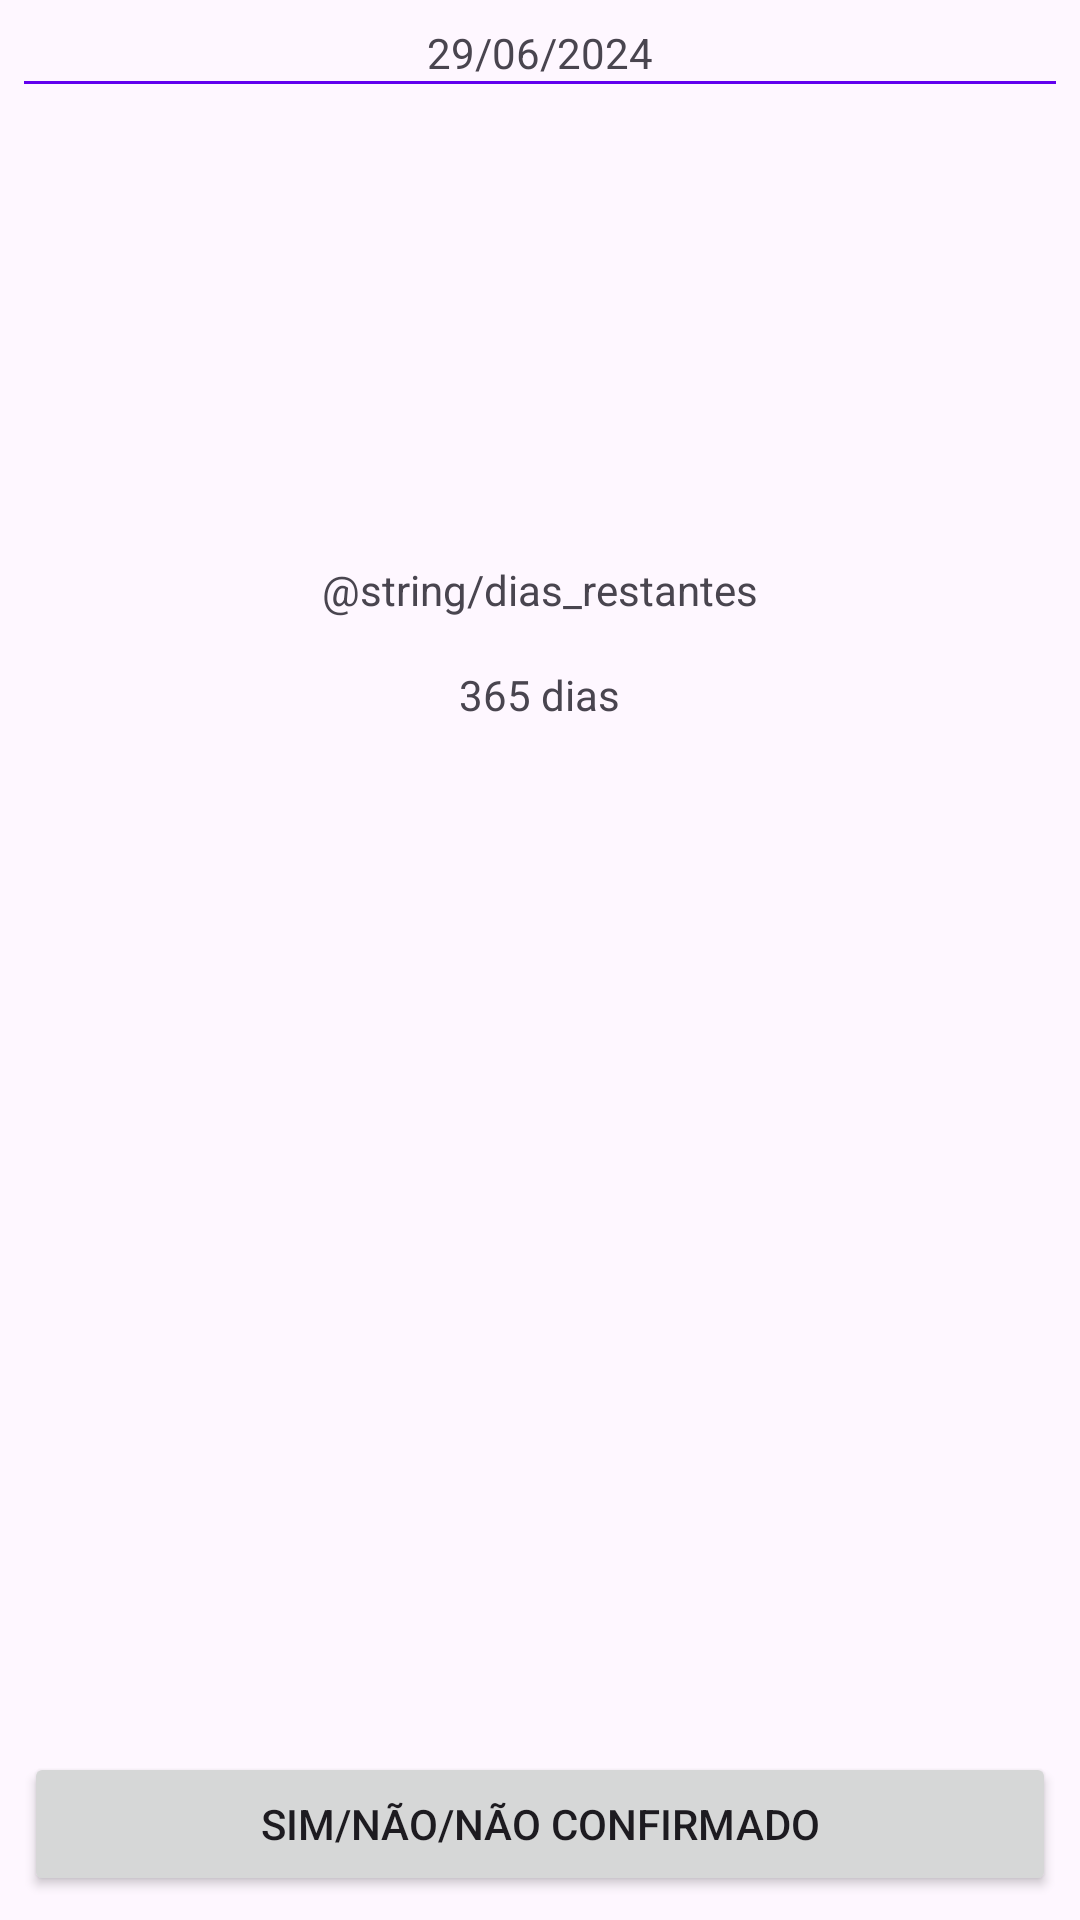

The Android layout XML behind this screen, and the referenced resources:
<!-- AndroidManifest.xml: application theme Theme.FestaFimDeAno -->
<!-- res/layout/activity_main.xml -->
<?xml version="1.0" encoding="utf-8"?>
<RelativeLayout
    xmlns:android="http://schemas.android.com/apk/res/android"
    xmlns:tools="http://schemas.android.com/tools"
    android:id="@+id/main"
    android:layout_width="match_parent"
    android:layout_height="match_parent"
    android:padding="8dp"
    android:background="@drawable/background"
    tools:context=".MainActivity">

    <TextView
        android:id="@+id/text_today"
        android:layout_width="match_parent"
        android:layout_height="wrap_content"
        android:gravity="center"
        android:text="29/06/2024" />

    <View
        android:layout_width="match_parent"
        android:layout_height="1dp"
        android:layout_below="@id/text_today"
        android:background="@color/colorPrimary" />

    <TextView
        android:id="@+id/text_label_days_left"
        android:layout_width="wrap_content"
        android:layout_height="wrap_content"
        android:text="@string/dias_restantes"
        android:layout_below="@id/text_today"
        android:layout_centerHorizontal="true"
        android:layout_marginTop="160dp" />

    <TextView
        android:id="@+id/text_days_left"
        android:layout_width="wrap_content"
        android:layout_height="wrap_content"
        android:text="365 dias"
        android:layout_marginTop="16dp"
        android:layout_below="@id/text_label_days_left"
        android:layout_centerHorizontal="true" />

    <Button
        android:layout_width="match_parent"
        android:layout_height="wrap_content"
        android:layout_alignParentBottom="true"
        android:text="SIM/NÃO/NÃO CONFIRMADO"/>

</RelativeLayout>
<!-- resources referenced by this layout -->
<resources>
  <style name="Theme.FestaFimDeAno" parent="Base.Theme.FestaFimDeAno" />
  <style name="Base.Theme.FestaFimDeAno" parent="Theme.Material3.DayNight.NoActionBar">
          
          
      </style>
  <!-- not gathered from this repository: default colours our renderer supplied (Android Studio template values) -->
  <color name="colorPrimary">#FF6200EE</color>
</resources>
